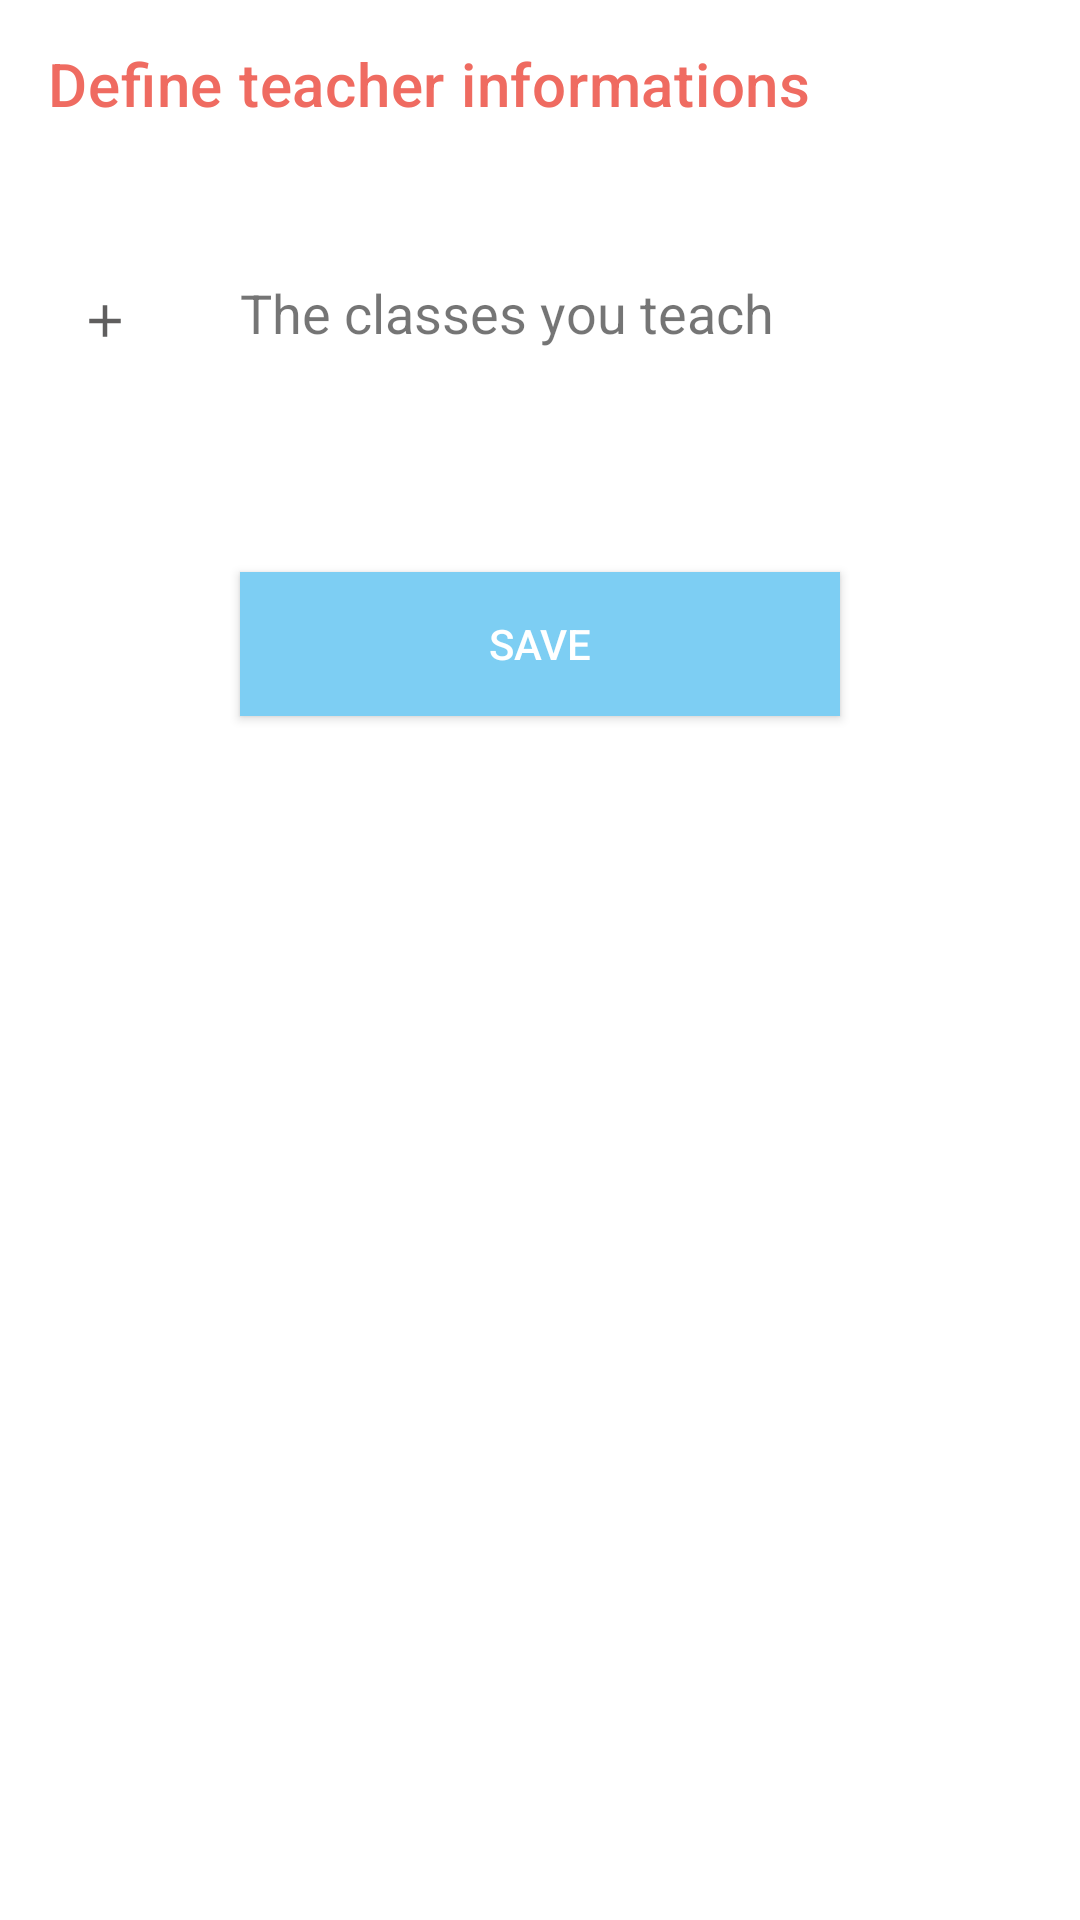

The Android layout XML behind this screen, and the referenced resources:
<!-- AndroidManifest.xml: application theme Theme.SciProApplication -->
<!-- res/layout/fragment_create_teacher_account2.xml -->
<?xml version="1.0" encoding="utf-8"?>
<androidx.coordinatorlayout.widget.CoordinatorLayout xmlns:android="http://schemas.android.com/apk/res/android"
    xmlns:tools="http://schemas.android.com/tools"
    android:layout_width="match_parent"
    android:layout_height="match_parent"
    xmlns:app="http://schemas.android.com/apk/res-auto"
    tools:context=".views.teacher.fragment.createAccount.CreateTeacherAccountFragment2">

    <androidx.constraintlayout.widget.ConstraintLayout
        android:layout_width="match_parent"
        android:layout_height="match_parent">

        <androidx.appcompat.widget.Toolbar
            android:id="@+id/id_user_scheacher_tool_bar"
            android:layout_width="match_parent"
            android:layout_height="wrap_content"
            app:layout_constraintEnd_toEndOf="parent"
            app:layout_constraintStart_toStartOf="parent"
            app:layout_constraintTop_toTopOf="parent"
            app:navigationIcon="@drawable/ic_baseline_arrow_back_24"
            app:title="@string/teacher_info"
            app:titleTextColor="@color/red_sci" />

        <LinearLayout
            android:id="@+id/id_top_layout"
            android:layout_width="match_parent"
            android:layout_height="wrap_content"
            android:layout_marginTop="@dimen/dim_20dp"
            android:layout_marginHorizontal="@dimen/dim_8dp"
            android:orientation="vertical"
            app:layout_constraintTop_toBottomOf="@+id/id_user_scheacher_tool_bar">


            <LinearLayout
                android:layout_width="match_parent"
                android:layout_height="wrap_content"
                android:layout_marginTop="@dimen/dim_16dp"
                android:orientation="horizontal">

                <ImageView
                    android:id="@+id/id_select_classes"
                    android:layout_width="@dimen/dim_30dp"
                    android:layout_height="@dimen/dim_30dp"
                    android:layout_marginStart="@dimen/dimen_12dp"
                    android:padding="@dimen/dim_6dp"
                    android:src="@drawable/ic_baseline_add_24"
                    android:background="@drawable/circular_shape_programm" />

                <TextView
                    android:layout_width="wrap_content"
                    android:layout_height="wrap_content"
                    android:textSize="@dimen/dimen_18sp"
                    android:layout_marginStart="@dimen/dim_30dp"
                    android:text="@string/class_cheach" />

            </LinearLayout>

            <ListView
                android:id="@+id/id_selected_classes"
                android:layout_width="match_parent"
                android:layout_height="wrap_content"
                android:layout_marginTop="@dimen/dimen_12dp" />

        </LinearLayout>


        <Button
            android:id="@+id/id_next_button"
            android:layout_width="@dimen/dimen_200dp"
            android:layout_height="wrap_content"
            android:layout_marginTop="@dimen/dimen_12dp"
            android:background="@color/blue_sci"
            android:text="@string/save"
            android:layout_gravity="center"
            android:textColor="@color/white"
            app:layout_constraintTop_toBottomOf="@+id/id_top_layout"
            app:layout_constraintStart_toStartOf="parent"
            app:layout_constraintBottom_toBottomOf="parent"
            app:layout_constraintEnd_toEndOf="parent"
            app:layout_constraintVertical_bias="0.1" />


        <ProgressBar
            android:layout_width="wrap_content"
            android:layout_height="wrap_content"
            android:id="@+id/teacher_creation_progress"
            android:visibility="gone"
            app:layout_constraintTop_toTopOf="parent"
            app:layout_constraintBottom_toBottomOf="parent"
            app:layout_constraintStart_toStartOf="parent"
            app:layout_constraintEnd_toEndOf="parent"
            app:layout_constraintVertical_bias="0.2"/>
    </androidx.constraintlayout.widget.ConstraintLayout>


</androidx.coordinatorlayout.widget.CoordinatorLayout>
<!-- resources referenced by this layout -->
<resources>
  <color name="blue_sci">#7DCEF3</color>
  <color name="red_sci">#EF6B61</color>
  <color name="white">#FFFFFFFF</color>
  <dimen name="dim_16dp">16dp</dimen>
  <dimen name="dim_20dp">20dp</dimen>
  <dimen name="dim_30dp">30dp</dimen>
  <dimen name="dim_6dp">6dp</dimen>
  <dimen name="dim_8dp">8dp</dimen>
  <dimen name="dimen_12dp">12dp</dimen>
  <dimen name="dimen_18sp">18sp</dimen>
  <dimen name="dimen_200dp">200dp</dimen>
  <!-- drawable ic_baseline_add_24 (drawable) -->
  <vector android:height="24dp" android:tint="#5F5E5E"
      android:viewportHeight="24" android:viewportWidth="24"
      android:width="24dp" xmlns:android="http://schemas.android.com/apk/res/android">
      <path android:fillColor="@android:color/white" android:pathData="M19,13h-6v6h-2v-6H5v-2h6V5h2v6h6V13z"/>
  </vector>
  <string name="class_cheach">The classes you teach</string>
  <string name="save">Save</string>
  <string name="teacher_info">Define teacher informations</string>
  <style name="Theme.SciProApplication" parent="Theme.MaterialComponents.DayNight.DarkActionBar">
          
          <item name="colorPrimary">@color/purple_500</item>
          <item name="colorPrimaryVariant">@color/purple_700</item>
          <item name="colorOnPrimary">@color/white</item>
          
          <item name="colorSecondary">@color/teal_200</item>
          <item name="colorSecondaryVariant">@color/teal_700</item>
          <item name="colorOnSecondary">@color/black</item>
          
          <item name="android:statusBarColor" tools:targetApi="l">?attr/colorPrimaryVariant</item>
          
      </style>
  <color name="purple_500">#FF6200EE</color>
  <color name="purple_700">#FF3700B3</color>
  <color name="teal_200">#FF03DAC5</color>
  <color name="teal_700">#FF018786</color>
  <color name="black">#FF000000</color>
</resources>
